Photos from the image-classification dataset "Apple_leaf_aug_without_split" in the GitHub repository warjunaid/Apple_leaf_aug_without_split. Its 4 classes are: black rot, cedar apple rust, healthy, scab.

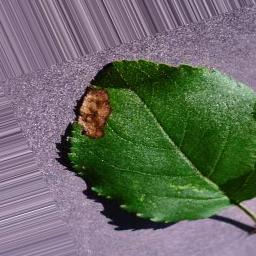
Label: black rot

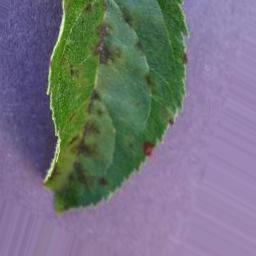
Label: scab

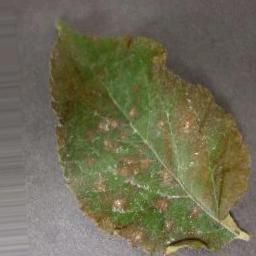
Label: cedar apple rust

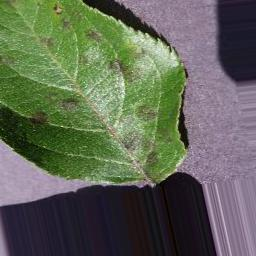
Label: scab

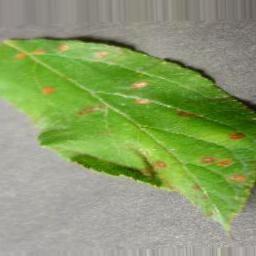
Label: cedar apple rust

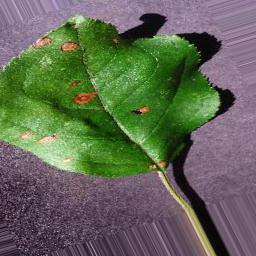
Label: black rot
